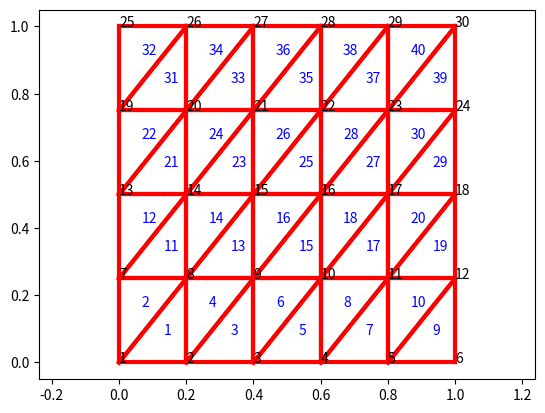
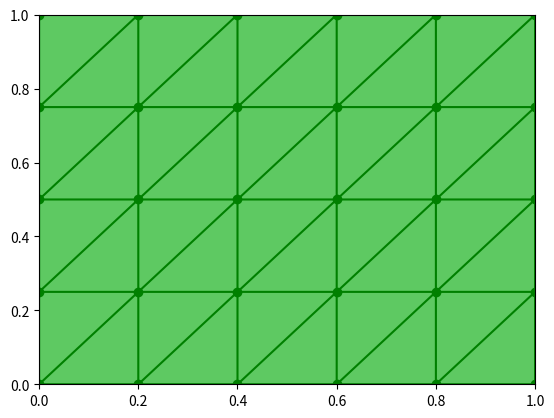

These figures' Python source, in order:
# -*- coding: utf-8 -*-
'''
该程序用于创建二维有限元标准三角网格程序，其中利用了四角网格的剖分
来建立三角网格，计算得到代表网格node坐标列表，列表的索引为node 的
索引，得到element节点索引列表。
[redacted]
'''
import numpy as np
import matplotlib.pyplot as plt
import matplotlib.tri as mtri


def creat_mesh(x, y, nx, ny, e_type):
    '''
    x:x方向上的距离
    x:y方向上的距离
    nx:x方向上的element的数量
    ny:y方向上的element的数量
    e_type:SQ表示是矩形单元,TR表示三角单元

    '''
    # 矩形单元的四角坐标
    q = np.array([[0., 0.], [x, 0.], [0, y], [x, y]])
    # node的数量
    numN = (nx + 1) * (ny + 1)
    # element的数量
    numE = nx * ny
    # 矩形element的角
    NofE = 4
    # 二维坐标
    D = 2
    # nodes 坐标
    NC = np.zeros([numN, D])
    # dx,dy的计算
    dx = q[1, 0] / nx
    dy = q[2, 1] / ny
    # nodes 坐标计算
    n = 0
    for i in range(1, ny + 2):
        for j in range(1, nx + 2):
            NC[n, 0] = q[0, 0] + (j - 1) * dx
            NC[n, 1] = q[0, 1] + (i - 1) * dy

            n += 1
    # element 索引，一个element由四个角的节点进行索引
    EI = np.zeros([numE, NofE])

    for i in range(1, ny + 1):
        for j in range(1, nx + 1):
            # 从底层开始类推
            if j == 1:
                EI[(i - 1) * nx + j - 1, 0] = (i - 1) * (nx + 1) + 1
                EI[(i - 1) * nx + j - 1, 1] = EI[(i - 1) * nx + j - 1, 0] + 1
                EI[(i - 1) * nx + j - 1, 3] = EI[(i - 1) * nx + j - 1, 0] + (nx + 1)
                EI[(i - 1) * nx + j - 1, 2] = EI[(i - 1) * nx + j - 1, 3] + 1
            else:
                EI[(i - 1) * nx + j - 1, 0] = EI[(i - 1) * nx + j - 2, 1]
                EI[(i - 1) * nx + j - 1, 3] = EI[(i - 1) * nx + j - 2, 2]
                EI[(i - 1) * nx + j - 1, 1] = EI[(i - 1) * nx + j - 1, 0] + 1
                EI[(i - 1) * nx + j - 1, 2] = EI[(i - 1) * nx + j - 1, 3] + 1
    # 至此完成了矩形单元的划分工作
    # 三角形单元需要将每一个矩形单元进行拆分，即一分二成两个三角形
    if e_type == 'TR':
        # 三角形的三个角
        NofE_new = 3
        # 单元数量
        numE_new = numE * 2
        # 新的三角单元索引
        EI_new = np.zeros([numE_new, NofE_new])

        # 对矩形单元进行逐个剖分
        for i in range(1, numE + 1):
            EI_new[2 * (i - 1), 0] = EI[i - 1, 0]
            EI_new[2 * (i - 1), 1] = EI[i - 1, 1]
            EI_new[2 * (i - 1), 2] = EI[i - 1, 2]

            EI_new[2 * (i - 1) + 1, 0] = EI[i - 1, 0]
            EI_new[2 * (i - 1) + 1, 1] = EI[i - 1, 2]
            EI_new[2 * (i - 1) + 1, 2] = EI[i - 1, 3]

        EI = EI_new
    EI = EI.astype(int)
    return NC, EI


x, y = 1, 1
nx = 5
ny = 4
element_type = 'TR'
NC, EI = creat_mesh(x, y, nx, ny, element_type)
numN = np.size(NC, 0)
numE = np.size(EI, 0)
plt.figure(1)
count = 1
# plot nodes num
for i in range(numN):
    plt.annotate(count, xy=(NC[i, 0], NC[i, 1]))
    count += 1

if element_type == 'SQ':
    count2 = 1
    for i in range(numE):
        # 计算中点位置
        plt.annotate(count2, xy=((NC[EI[i, 0] - 1, 0] + NC[EI[i, 1] - 1, 0]) / 2,
                                 (NC[EI[i, 0] - 1, 1] + NC[EI[i, 3] - 1, 1]) / 2),
                     c='blue')
        count2 += 1
        # plot lines
        x0, y0 = NC[EI[i, 0] - 1, 0], NC[EI[i, 0] - 1, 1]
        x1, y1 = NC[EI[i, 1] - 1, 0], NC[EI[i, 1] - 1, 1]
        x2, y2 = NC[EI[i, 2] - 1, 0], NC[EI[i, 2] - 1, 1]
        x3, y3 = NC[EI[i, 3] - 1, 0], NC[EI[i, 3] - 1, 1]
        plt.plot([x0, x1], [y0, y1], c='red', linewidth=3)
        plt.plot([x0, x3], [y0, y3], c='red', linewidth=3)
        plt.plot([x1, x2], [y1, y2], c='red', linewidth=3)
        plt.plot([x2, x3], [y2, y3], c='red', linewidth=3)

if element_type == 'TR':
    count2 = 1
    for i in range(numE):
        # 计算中点位置
        plt.annotate(count2, xy=((NC[EI[i, 0] - 1, 0] + NC[EI[i, 1] - 1, 0] + NC[EI[i, 2] - 1, 0]) / 3,
                                 (NC[EI[i, 0] - 1, 1] + NC[EI[i, 1] - 1, 1] + NC[EI[i, 2] - 1, 1]) / 3),
                     c='blue')
        count2 += 1
        x0, y0 = NC[EI[i, 0] - 1, 0], NC[EI[i, 0] - 1, 1]
        x1, y1 = NC[EI[i, 1] - 1, 0], NC[EI[i, 1] - 1, 1]
        x2, y2 = NC[EI[i, 2] - 1, 0], NC[EI[i, 2] - 1, 1]
        plt.plot([x0, x1], [y0, y1], c='red', linewidth=3)
        plt.plot([x1, x2], [y1, y2], c='red', linewidth=3)
        plt.plot([x0, x2], [y0, y2], c='red', linewidth=3)
# plt.xlim(0, x)
# plt.ylim(0, y)
plt.axis("equal")
plt.show()

plt.figure(2)
x = np.squeeze(NC[:, 0])
y = np.squeeze(NC[:, 1])
tri = EI - 1
triang = mtri.Triangulation(x, y, tri)
plt.tricontourf(triang, np.zeros_like(x))
plt.triplot(triang, 'go-')
plt.show()

